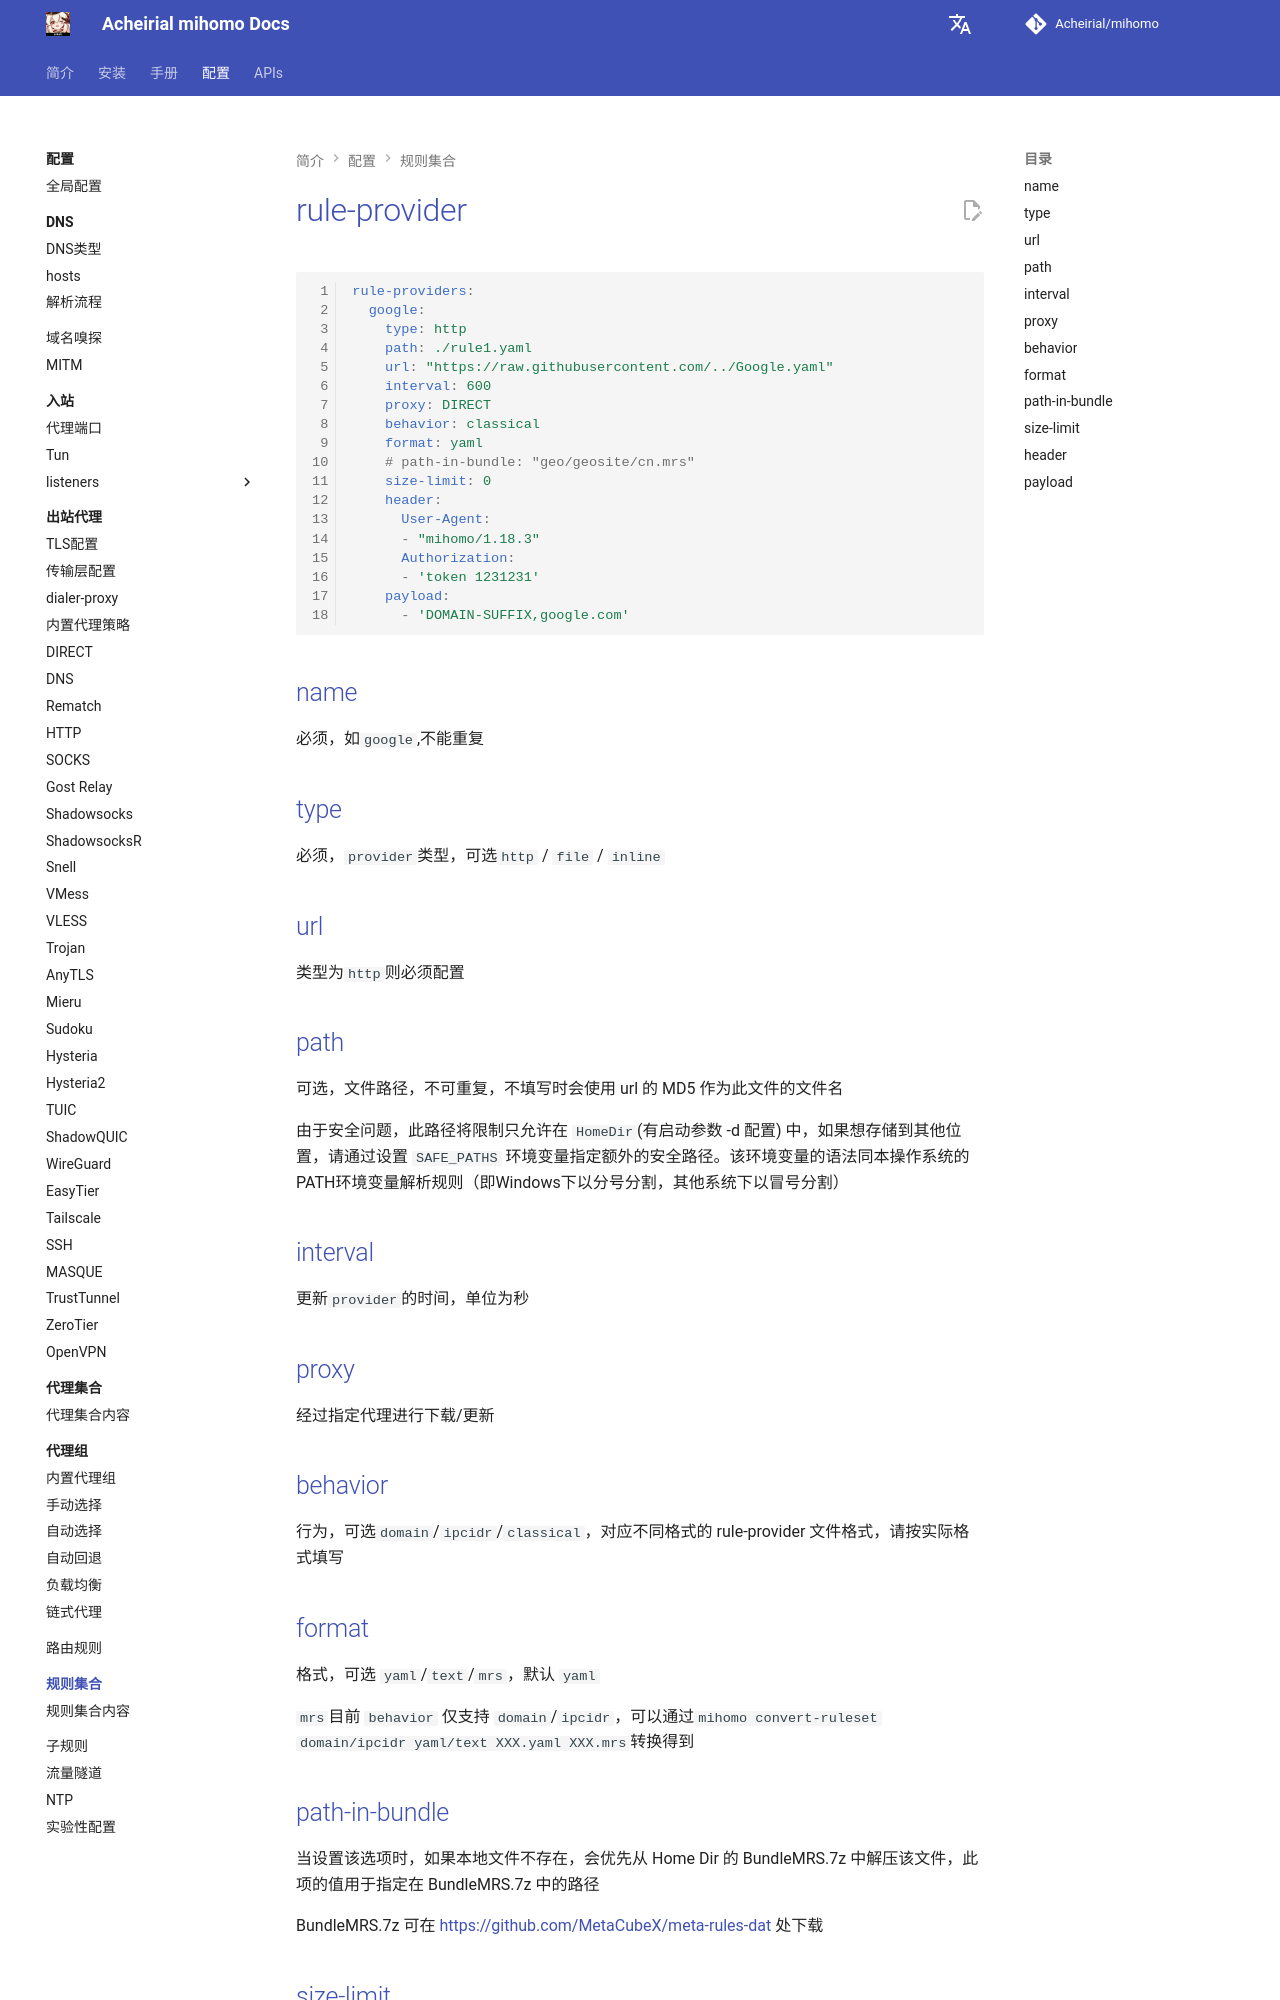

repository: Acheirial/mihomo · page: config/rule-providers/index.html · generator: mkdocs

# rule-provider

```{.yaml linenums="1"}
rule-providers:
  google:
    type: http
    path: ./rule1.yaml
    url: "https://raw.githubusercontent.com/../Google.yaml"
    interval: 600
    proxy: DIRECT
    behavior: classical
    format: yaml
    # path-in-bundle: "geo/geosite/cn.mrs"
    size-limit: 0
    header:
      User-Agent:
      - "mihomo/1.18.3"
      Authorization:
      - 'token 1231231'
    payload:
      - 'DOMAIN-SUFFIX,google.com'
```

## name

必须，如`google`,不能重复

## type

必须，`provider`类型，可选`http` / `file` / `inline`

## url

类型为`http`则必须配置

## path

可选，文件路径，不可重复，不填写时会使用 url 的 MD5 作为此文件的文件名

由于安全问题，此路径将限制只允许在 `HomeDir`(有启动参数 -d 配置) 中，如果想存储到其他位置，请通过设置 `SAFE_PATHS` 环境变量指定额外的安全路径。该环境变量的语法同本操作系统的PATH环境变量解析规则（即Windows下以分号分割，其他系统下以冒号分割）

## interval

更新`provider`的时间，单位为秒

## proxy

经过指定代理进行下载/更新

## behavior

行为，可选`domain`/`ipcidr`/`classical`，对应不同格式的 rule-provider 文件格式，请按实际格式填写

## format

格式，可选 `yaml`/`text`/`mrs`，默认 `yaml`

`mrs`目前 `behavior` 仅支持 `domain`/`ipcidr`，可以通过`mihomo convert-ruleset domain/ipcidr yaml/text XXX.yaml XXX.mrs`转换得到
